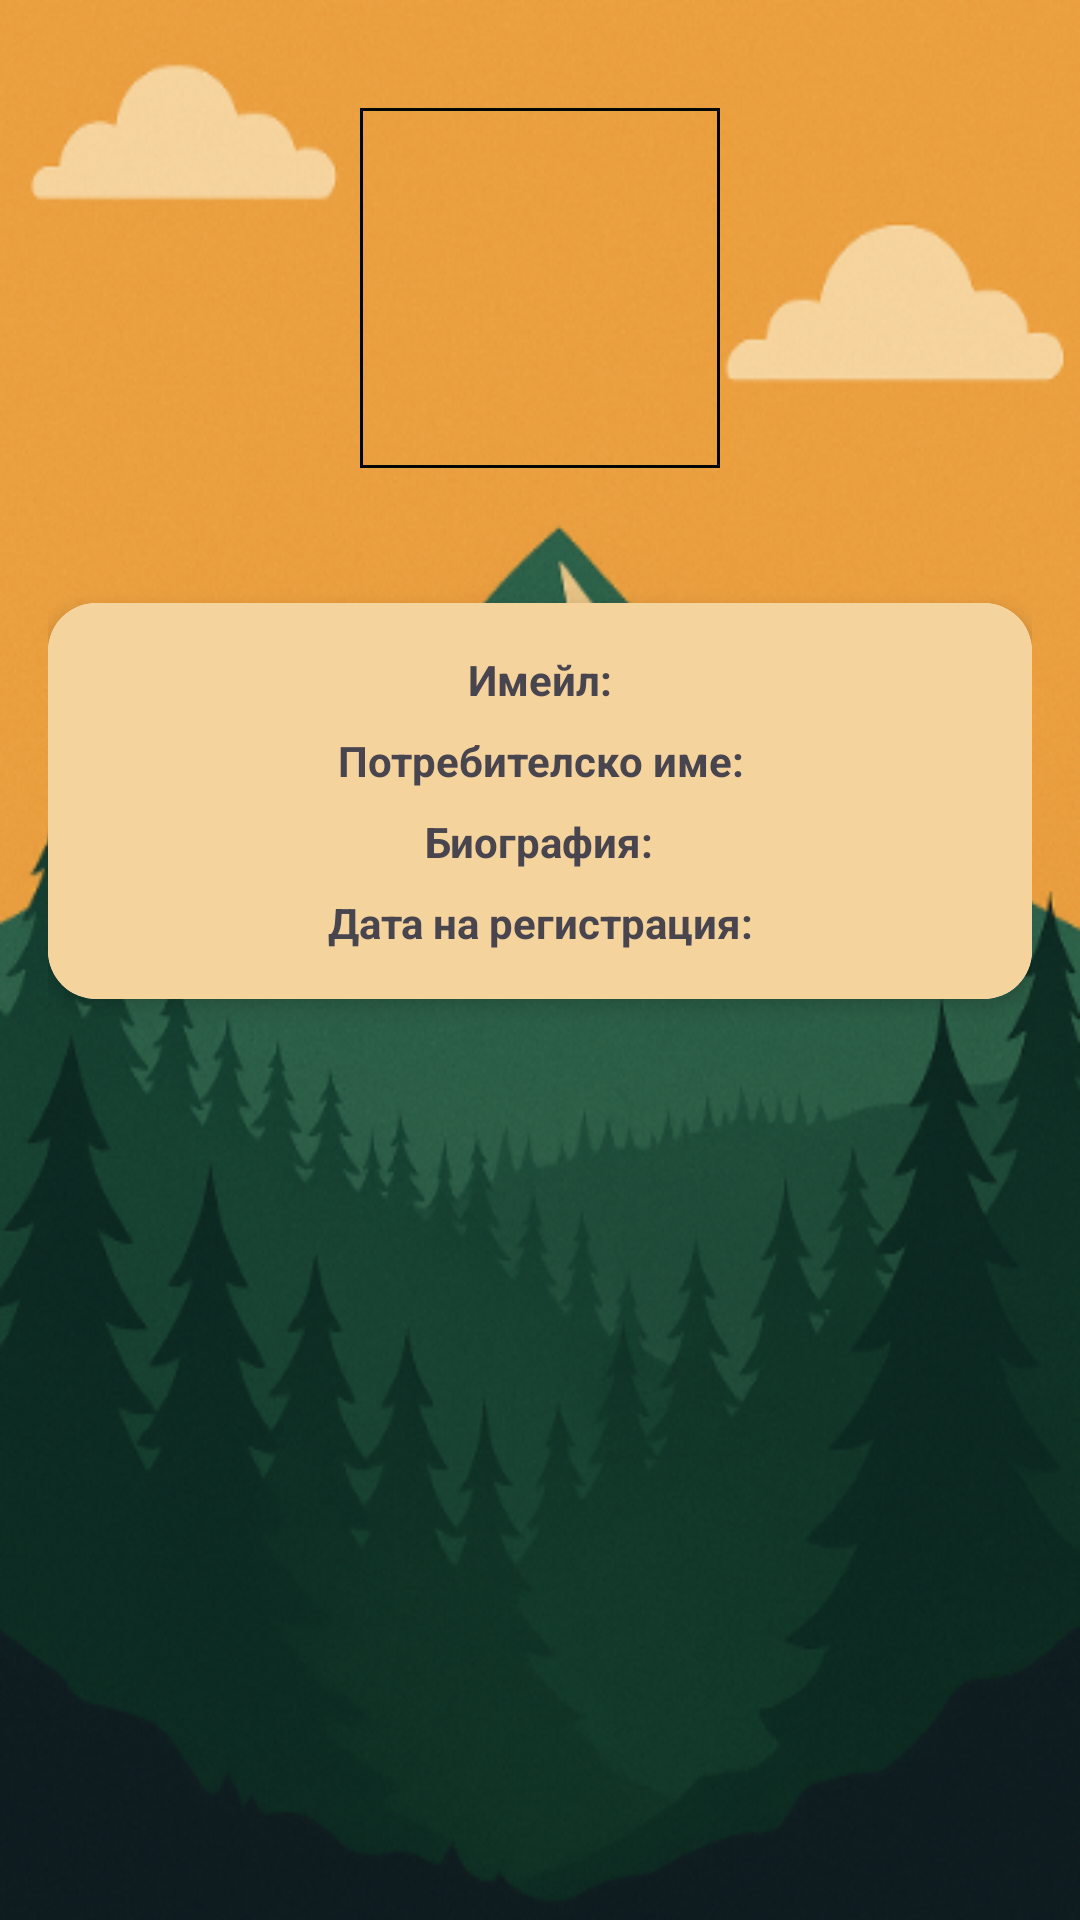

The Android layout XML behind this screen, and the referenced resources:
<!-- AndroidManifest.xml: application theme Theme.AdventureCompass -->
<!-- res/layout/activity_user_profile.xml -->
<?xml version="1.0" encoding="utf-8"?>
<ScrollView xmlns:android="http://schemas.android.com/apk/res/android"
    xmlns:app="http://schemas.android.com/apk/res-auto"
    android:layout_width="match_parent"
    android:layout_height="match_parent"
    android:fillViewport="true"
    android:background="@drawable/background_profile_image"
    android:padding="16dp">

    <androidx.constraintlayout.widget.ConstraintLayout
        android:layout_width="match_parent"
        android:layout_height="wrap_content">

        <com.google.android.material.imageview.ShapeableImageView
            android:id="@+id/profileImageView"
            android:layout_width="120dp"
            android:layout_height="120dp"
            android:layout_marginTop="20dp"
            android:src="@drawable/ic_person"
            android:scaleType="centerCrop"
            app:shapeAppearanceOverlay="@style/CircleImage"
            app:strokeColor="@color/teal_700"
            app:strokeWidth="2dp"
            app:layout_constraintTop_toTopOf="parent"
            app:layout_constraintStart_toStartOf="parent"
            app:layout_constraintEnd_toEndOf="parent" />

        <androidx.cardview.widget.CardView
            android:id="@+id/infoCard"
            android:layout_width="0dp"
            android:layout_height="wrap_content"
            android:layout_marginTop="45dp"
            app:cardCornerRadius="16dp"
            app:cardElevation="4dp"
            app:layout_constraintTop_toBottomOf="@id/profileImageView"
            app:layout_constraintStart_toStartOf="parent"
            app:layout_constraintEnd_toEndOf="parent">

            <LinearLayout
                android:layout_width="match_parent"
                android:layout_height="wrap_content"
                android:orientation="vertical"
                android:padding="16dp"
                android:background="#f5d39d"
                android:gravity="center">

                <TextView
                    android:id="@+id/emailText"
                    android:layout_width="wrap_content"
                    android:layout_height="wrap_content"
                    android:text="Имейл:"
                    android:textStyle="bold"
                    android:textAlignment="center" />

                <TextView
                    android:id="@+id/nameText"
                    android:layout_width="wrap_content"
                    android:layout_height="wrap_content"
                    android:text="Потребителско име:"
                    android:layout_marginTop="8dp"
                    android:textStyle="bold"
                    android:textAlignment="center" />

                <TextView
                    android:id="@+id/bioText"
                    android:layout_width="wrap_content"
                    android:layout_height="wrap_content"
                    android:text="Биография:"
                    android:layout_marginTop="8dp"
                    android:textStyle="bold"
                    android:textAlignment="center" />

                <TextView
                    android:id="@+id/registrationDateText"
                    android:layout_width="wrap_content"
                    android:layout_height="wrap_content"
                    android:text="Дата на регистрация:"
                    android:layout_marginTop="8dp"
                    android:textStyle="bold"
                    android:textAlignment="center" />
            </LinearLayout>
        </androidx.cardview.widget.CardView>

        <com.google.android.material.button.MaterialButton
            android:id="@+id/buttonSendRequest"
            android:layout_width="wrap_content"
            android:layout_height="wrap_content"
            android:text="Изпрати покана"
            app:backgroundTint="#EBA03F"
            android:layout_marginTop="16dp"
            app:cornerRadius="16dp"
            android:visibility="gone"
            app:layout_constraintTop_toBottomOf="@id/infoCard"
            app:layout_constraintStart_toStartOf="parent" />

        <com.google.android.material.button.MaterialButton
            android:id="@+id/buttonRequestSent"
            android:layout_width="wrap_content"
            android:layout_height="wrap_content"
            android:text="Поканата е изпратена"
            app:backgroundTint="#EBA03F"
            android:enabled="false"
            android:visibility="gone"
            android:layout_marginTop="8dp"
            app:cornerRadius="16dp"
            app:layout_constraintTop_toBottomOf="@id/buttonSendRequest"
            app:layout_constraintStart_toStartOf="parent" />

        <LinearLayout
            android:id="@+id/buttonRequestActions"
            android:layout_width="wrap_content"
            android:layout_height="wrap_content"
            android:orientation="horizontal"
            android:layout_marginTop="8dp"
            android:visibility="gone"
            app:layout_constraintTop_toBottomOf="@id/buttonRequestSent"
            app:layout_constraintStart_toStartOf="parent">

            <Button
                android:id="@+id/buttonAccept"
                android:layout_width="wrap_content"
                android:layout_height="wrap_content"
                android:text="Приеми"
                app:backgroundTint="#EBA03F"/>

            <Button
                android:id="@+id/buttonDecline"
                android:layout_width="wrap_content"
                android:layout_height="wrap_content"
                android:text="Откажи"
                android:layout_marginStart="8dp"
                app:backgroundTint="#EBA03F"/>
        </LinearLayout>

        <LinearLayout
            android:id="@+id/friendActions"
            android:layout_width="wrap_content"
            android:layout_height="wrap_content"
            android:orientation="horizontal"
            android:layout_marginTop="8dp"
            android:visibility="gone"
            app:layout_constraintTop_toBottomOf="@id/buttonRequestActions"
            app:layout_constraintStart_toStartOf="parent">

            <Button
                android:id="@+id/buttonMessage"
                android:layout_width="wrap_content"
                android:layout_height="wrap_content"
                android:text="Изпрати съобщение"
                app:backgroundTint="#EBA03F"/>

            <Button
                android:id="@+id/buttonBlock"
                android:layout_width="wrap_content"
                android:layout_height="wrap_content"
                android:text="Блокирай"
                android:layout_marginStart="8dp"
                app:backgroundTint="#EBA03F"/>
        </LinearLayout>

        <LinearLayout
            android:id="@+id/blockActionsLayout"
            android:layout_width="wrap_content"
            android:layout_height="wrap_content"
            android:orientation="horizontal"
            android:layout_marginTop="16dp"
            android:visibility="gone"
            app:layout_constraintTop_toBottomOf="@id/friendActions"
            app:layout_constraintStart_toStartOf="parent">

            <Button
                android:id="@+id/buttonUnblock"
                android:layout_width="wrap_content"
                android:layout_height="wrap_content"
                android:text="Отблокирай"
                app:backgroundTint="#EBA03F"/>
        </LinearLayout>

    </androidx.constraintlayout.widget.ConstraintLayout>
</ScrollView>
<!-- resources referenced by this layout -->
<resources>
  <color name="teal_700">#FF010706</color>
  <!-- drawable background_profile_image: png bitmap (drawable, 308369 bytes) -->
  <style name="Theme.AdventureCompass" parent="Base.Theme.AdventureCompass" />
  <style name="Base.Theme.AdventureCompass" parent="Theme.Material3.DayNight.NoActionBar">
          
          
      </style>
</resources>
